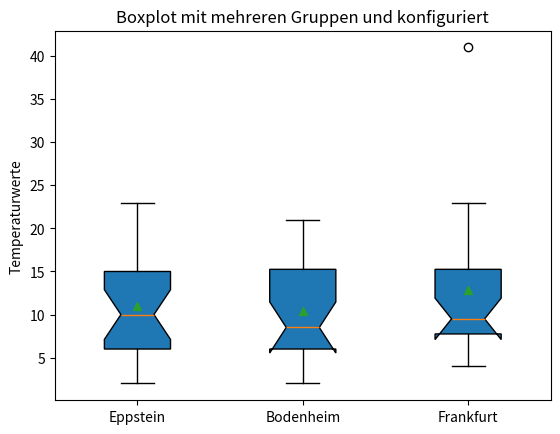

This chart was generated by the following Python code:
import matplotlib.pyplot as plt


# Beispiel-Daten -  Hypothetische Temperaturen eines Tages (in °C)
temperaturen1 = [8, 7, 6, 6, 5, 4, 4, 6, 10, 12, 14, 15, 15, 19, 23, 22, 22, 16, 15, 12, 10, 8, 4, 2]
temperaturen2 = [2, 7, 7, 6, 5, 5, 4, 7, 9, 14, 15, 16, 17, 18, 21, 21, 21, 12, 10, 7, 6, 9, 8, 4]
temperaturen3 = [5, 7, 6, 8, 8,8, 4, 6, 9, 41, 14, 15, 15, 19, 23, 21, 21, 16, 15, 12, 10, 9, 9, 7]

plt.boxplot([temperaturen1,temperaturen2,temperaturen3],
labels=['Eppstein', 'Bodenheim','Frankfurt'],
patch_artist=True, showmeans=True, notch=True, widths=0.4)
plt.title('Boxplot mit mehreren Gruppen und konfiguriert')
plt.ylabel('Temperaturwerte')
plt.show()